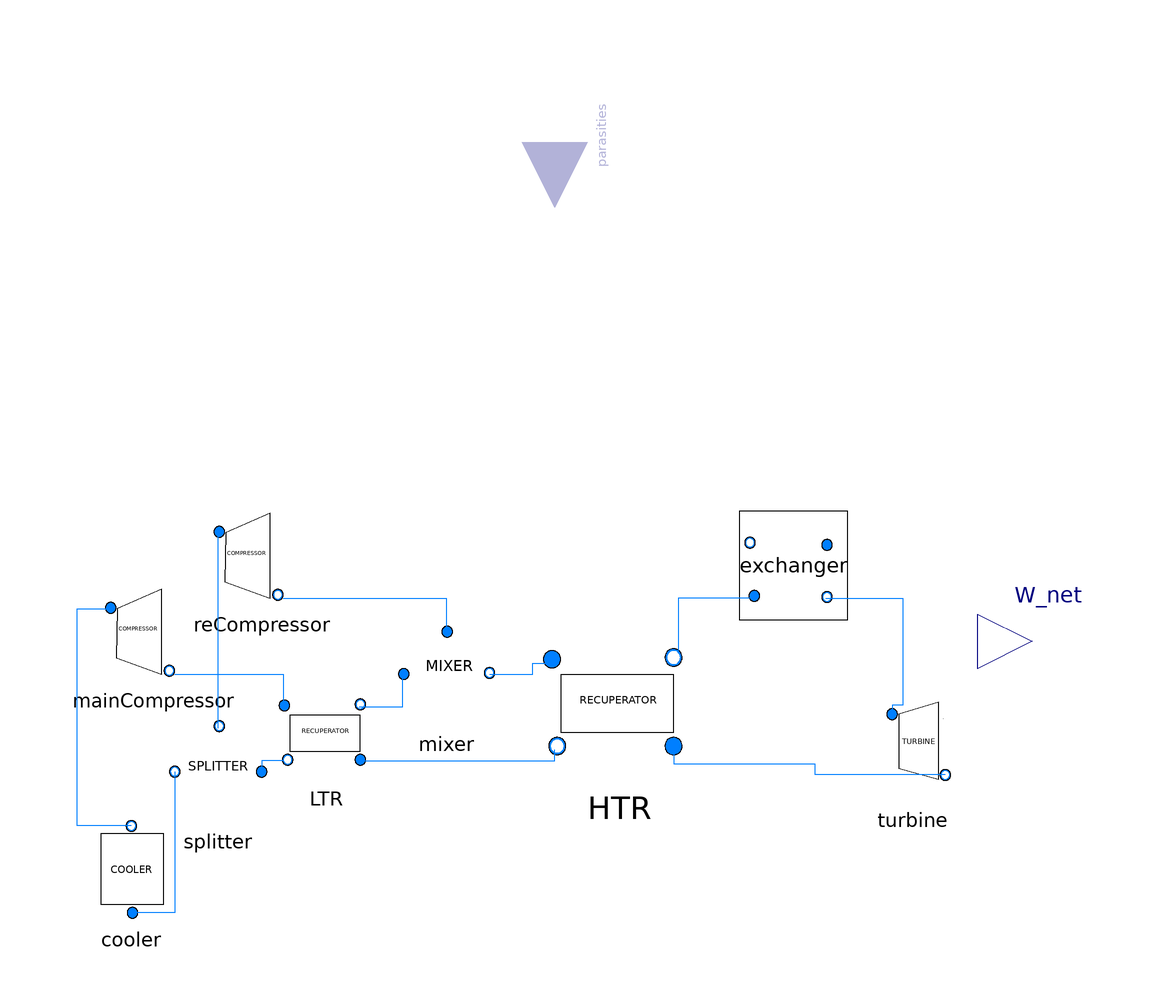

Above is the diagram view of the following Modelica model: its components placed by their Placement annotations and its connect equations drawn as lines.

model recompPB
		extends SolarTherm.Media.CO2.PropCO2;
		import SI = Modelica.SIunits;
		import FI = SolarTherm.Models.Analysis.Finances;
		replaceable package MedPB = SolarTherm.Media.CO2.CO2_ph;
		replaceable package MedRec = SolarTherm.Media.SolidParticles.CarboHSP_ph;
		//input SolarTherm.Interfaces.Connectors.WeatherBus wbus;
		extends Icons.PowerBlock;
		//	Modelica.Fluid.Interfaces.FluidPort_a fluid_a(redeclare package Medium = MedRec) annotation(
		//		Placement(visible = true,transformation(extent = {{-54, 22}, {-34, 42}}, rotation = 0), iconTransformation(extent = {{-48, 28}, {-40, 36}}, rotation = 0)));
		//	Modelica.Fluid.Interfaces.FluidPort_b fluid_b(redeclare package Medium = MedRec) annotation(
		//		Placement(transformation(extent = {{-74, -60}, {-54, -40}}), iconTransformation(extent = {{-62, -48}, {-54, -40}})));
		Modelica.Blocks.Interfaces.RealOutput W_net(quantity = "Power", unit = "W", displayUnit = "W") "Net electric power output" annotation(
			Placement(visible = true, transformation(extent = {{78, -22}, {98, -2}}, rotation = 0), iconTransformation(extent = {{48, -12}, {58, -2}}, rotation = 0)));
		// PB parameters
		parameter Boolean external_parasities = false "= true enable parasities as an input";
		parameter Real nu_min = 0.25 "Minimum turbine operation";
		Modelica.Blocks.Interfaces.RealInput parasities if external_parasities annotation(
			Placement(transformation(extent = {{-12, -12}, {12, 12}}, rotation = -90, origin = {1.77636e-015, 80}), iconTransformation(extent = {{-6, -6}, {6, 6}}, rotation = -90, origin = {20, 60})));
		input SI.ThermodynamicTemperature T_amb;
		//Cycle parameters
		parameter SI.AbsolutePressure p_high = 200 * 10 ^ 5 "high pressure of the cycle";
		parameter SI.ThermodynamicTemperature T_high = 715 + 273.15 "inlet temperature of the turbine";
		parameter SI.ThermodynamicTemperature T_amb_des = 30 + 273.15 "ambiant temperature";
		parameter Real PR = 2.5 "Pressure ratio";
		parameter SI.Power P_gro = 100 * 10 ^ 6 "first guess of power outlet";
		parameter SI.Power P_nom(fixed = false) "Electrical power at design point";
		parameter SI.MassFlowRate m_HTF_des = 1000 "Mass flow rate at design point";
		parameter Real gamma = 0.28 "Part of the mass flow going to the recompression directly";
		parameter SI.AngularVelocity[4] choiceN = {75000, 30000, 10000, 3600} * 0.10471975512;
		parameter SI.AngularVelocity N_shaft = choiceN[integer(Modelica.Math.log(P_gro / 10 ^ 6) / Modelica.Math.log(10)) + 2];
		// main Compressor parameters
		parameter SI.Efficiency eta_comp_main = 0.89 "Maximal isentropic efficiency of the compressors";
		// reCompressor parameters
		parameter SI.Efficiency eta_comp_re = 0.89 "Maximal isentropic efficiency of the compressors";
		//Turbine parameters
		parameter SI.Efficiency eta_turb = 0.93 "Maximal isentropic efficiency of the turbine";
		//HTR Heat recuperator parameters
		parameter Integer N_HTR = 15;
		//LTR Heat recuperator parameters
		parameter Integer N_LTR = 15;
		parameter Real ratio_m_des = 1 - gamma;
		//Cooler parameters
		parameter SI.ThermodynamicTemperature T_low = 45 + 273.15 "Outlet temperature of the cooler";
		//Exchanger parameters
		parameter SI.ThermodynamicTemperature T_HTF_in_des = 800 + 273.15;
		parameter Integer N_exch = 5;
		//Financial analysis
		parameter FI.Money C_HTR(fixed = false) "cost of the high temperature heat recuperator";
		parameter FI.Money C_LTR(fixed = false) "cost of the low temperature heat recuperator";
		parameter FI.Money C_turbine(fixed = false) "cost of the turbine";
		parameter FI.Money C_mainCompressor(fixed = false) "cost of the main compressor";
		parameter FI.Money C_reCompressor(fixed = false) "cost of the re compressor";
		parameter FI.Money C_exchanger(fixed = false) "cost of the exchanger";
		parameter FI.Money C_generator(fixed = false) "cost of the generator";
		parameter FI.Money C_cooler(fixed = false) "cost of the cooler";
		parameter FI.Money C_PB(fixed = false) "Overall cost of the power block";
		parameter FI.Money pri_exchanger = 150 "price of the primary exchanger in $/(kW_th). Objective for next-gen CSP with particles";
		//Results
		SI.Efficiency eta_cycle;
		SI.Energy E_net(final start = 0, fixed = true, displayUnit = "MW.h");
		Boolean m_sup "Disconnect the production of electricity when the outlet pressure of the turbine is close to the critical pressure";
		//Components instanciation
		SolarTherm.Models.PowerBlocks.sCO2Cycle.QuickCO2PB.HeatRecuperatorDTAve HTR(N_q = N_HTR, P_nom_des = P_gro, ratio_m_des = 1) annotation(
			Placement(visible = true, transformation(origin = {12, -22}, extent = {{-16, -16}, {16, 16}}, rotation = 0)));
		SolarTherm.Models.PowerBlocks.sCO2Cycle.QuickCO2PB.CompressorOnShaft mainCompressor(eta_design = eta_comp_main, N_design = N_shaft, P_nom_des = P_gro, p_high_des = p_high) annotation(
			Placement(visible = true, transformation(origin = {-74, -10}, extent = {{-10, -10}, {10, 10}}, rotation = 0)));
		SolarTherm.Models.PowerBlocks.sCO2Cycle.QuickCO2PB.Cooler cooler(T_low = T_low, P_nom_des = P_gro, T_amb_des = T_amb_des) annotation(
			Placement(visible = true, transformation(origin = {-78, -54}, extent = {{-10, -10}, {10, 10}}, rotation = 0)));
		SolarTherm.Models.PowerBlocks.sCO2Cycle.QuickCO2PB.Turbine turbine(PR = PR, N_shaft = N_shaft, eta_design = eta_turb) annotation(
			Placement(visible = true, transformation(origin = {66, -32}, extent = {{-10, -10}, {10, 10}}, rotation = 0)));
		SolarTherm.Models.PowerBlocks.sCO2Cycle.QuickCO2PB.Exchanger exchanger(redeclare package MedRec = SolarTherm.Media.SolidParticles.CarboHSP_ph, P_nom_des = P_gro, T_out_CO2_des = T_high, N_exch = N_exch, ratio_m_des = 1) annotation(
			Placement(visible = true, transformation(extent = {{34, -8}, {54, 12}}, rotation = 0)));
		SolarTherm.Models.PowerBlocks.sCO2Cycle.QuickCO2PB.CompressorOnShaft reCompressor(N_design = N_shaft, P_nom_des = P_gro, p_high_des = p_high) annotation(
			Placement(visible = true, transformation(origin = {-54, 4}, extent = {{-10, -10}, {10, 10}}, rotation = 0)));
		SolarTherm.Models.PowerBlocks.sCO2Cycle.QuickCO2PB.HeatRecuperatorDTAve LTR(N_q = N_LTR, P_nom_des = P_gro, ratio_m_des = 1 - gamma) annotation(
			Placement(visible = true, transformation(origin = {-42, -28}, extent = {{-10, -10}, {10, 10}}, rotation = 0)));
		SolarTherm.Models.PowerBlocks.sCO2Cycle.QuickCO2PB.FlowMixer mixer annotation(
			Placement(visible = true, transformation(origin = {-20, -18}, extent = {{-10, -10}, {10, 10}}, rotation = 0)));
		SolarTherm.Models.PowerBlocks.sCO2Cycle.QuickCO2PB.FlowSplitter splitter(gamma = gamma) annotation(
			Placement(visible = true, transformation(origin = {-62, -36}, extent = {{-10, -10}, {10, 10}}, rotation = 0)));
		parameter MedRec.ThermodynamicState state_HTF_in_des = MedRec.setState_pTX(1.0325 * 10 ^ 5, T_HTF_in_des);
		//		 SolarTherm.Models.PowerBlocks.sCO2Cycle.SourceFlow src(T_out = 800+273.15, p_out = 10 ^ 5, m_flow = exchanger.m_HTF_des, redeclare package MedPB = SolarTherm.Media.SolidParticles.CarboHSP_ph, use_m_parameter = true) annotation(
		//				Placement(visible = true, transformation(origin = {-52, 64}, extent = {{-10, -10}, {10, 10}}, rotation = 180)));
		//			SolarTherm.Models.PowerBlocks.sCO2Cycle.SinkFlow sink annotation(
		//				Placement(visible = true, transformation(origin = {-50, -78}, extent = {{-10, -10}, {10, 10}}, rotation = 0)));
		// Modelica.Blocks.Interfaces.RealInput parasities_internal;
	protected
	initial equation
		exchanger.h_in_HTF_des = MedRec.specificEnthalpy(state_HTF_in_des);
		exchanger.p_in_HTF_des = state_HTF_in_des.p;
		exchanger.m_HTF_des = m_HTF_des;
		P_nom = (-turbine.W_turb_des) - mainCompressor.W_comp_des - reCompressor.W_comp_des - cooler.P_cool_des;
// enthalpy equalities
//main loop
		exchanger.h_in_CO2_des = HTR.h_out_comp_des;
		turbine.h_in_des = exchanger.h_out_CO2_des;
		HTR.h_in_turb_des = turbine.h_out_des;
		LTR.h_in_turb_des = HTR.h_out_turb_des;
		cooler.h_in_des = LTR.h_out_turb_des;
		mainCompressor.h_in_des = cooler.h_out_des;
		LTR.h_in_comp_des = mainCompressor.h_out_des;
// recompression loop
		reCompressor.h_in_des = LTR.h_out_turb_des;
		HTR.h_in_comp_des = ratio_m_des * LTR.h_out_comp_des + (1 - ratio_m_des) * reCompressor.h_out_des;
//pressure equalities
//main loop
		exchanger.p_in_CO2_des = HTR.p_out_comp_des;
		turbine.p_in_des = exchanger.p_out_CO2_des;
		HTR.p_in_turb_des = turbine.p_out_des;
		LTR.p_in_turb_des = HTR.p_out_turb_des;
		cooler.p_in_des = LTR.p_out_turb_des;
		mainCompressor.p_in_des = cooler.p_out_des;
		LTR.p_in_comp_des = mainCompressor.p_out_des;
//recompression loop
		reCompressor.p_in_des = LTR.p_out_turb_des;
		HTR.p_in_comp_des = ratio_m_des * LTR.p_out_comp_des + (1 - ratio_m_des) * reCompressor.p_out_des;
//mass flow equalities
//main loop
//exchanger.m_CO2_des = HTR.m_comp_des;
		turbine.m_des = exchanger.m_CO2_des;
		HTR.m_turb_des = turbine.m_des;
		LTR.m_turb_des = HTR.m_turb_des;
		cooler.m_des = LTR.m_turb_des * ratio_m_des;
		mainCompressor.m_des = cooler.m_des;
		LTR.m_comp_des = mainCompressor.m_des;
//recompression loop
		HTR.m_comp_des = reCompressor.m_des + LTR.m_comp_des;
		reCompressor.m_des = gamma * LTR.m_turb_des;
// Financial Analysis
		C_HTR = if HTR.T_turb_des[N_HTR] >= 550 + 273.15 then 49.45 * HTR.UA_HTR ^ 0.7544 * (1 + 0.02141 * (HTR.T_turb_des[N_HTR] - 550 - 273.15)) else 49.45 * HTR.UA_HTR ^ 0.7544;
		C_LTR = 49.45 * LTR.UA_HTR ^ 0.7544;
		C_turbine = if exchanger.T_CO2_des[2] >= 550 + 273.15 then 406200 * (-turbine.W_turb_des / 10 ^ 6) ^ 0.8 * (1 + 1.137 * 10 ^ (-5) * (exchanger.T_CO2_des[2] - 550 - 273.15) ^ 2) else 406200 * (-turbine.W_turb_des / 10 ^ 6) ^ 0.8;
		C_mainCompressor = 1230000 * (mainCompressor.W_comp_des / 10 ^ 6) ^ 0.3392;
		C_reCompressor = 1230000 * (reCompressor.W_comp_des / 10 ^ 6) ^ 0.3392;
		C_cooler = 32.88 * cooler.UA_cooler ^ 0.75;
		C_generator = 108900 * (P_nom / 10 ^ 6) ^ 0.5463;
		C_exchanger = pri_exchanger * exchanger.Q_HX_des * m_HTF_des / 1000;
		C_PB = (C_HTR + C_LTR + C_turbine + C_mainCompressor + C_reCompressor + C_generator + C_cooler + C_exchanger) * 1.05;
// 1.05 corresponds to inflation from 2017, as correlations are in 2017' dollars.
	equation
		connect(m_sup, exchanger.m_sup) annotation(
			Line);
		connect(exchanger.CO2_port_b, turbine.port_a) annotation(
			Line(points = {{50, -4}, {64.2, -4}, {64.2, -23.8}, {62.2, -23.8}, {62.2, -25.8}}, color = {0, 127, 255}));
		connect(exchanger.CO2_port_a, HTR.from_comp_port_b) annotation(
			Line(points = {{37, -4}, {22.8, -4}, {22.8, -13.6}}, color = {0, 127, 255}));
//	connect(fluid_b, exchanger.HTF_port_b) annotation(
//		Line(points = {{-64, -50}, {12, -50}, {12, 10}, {38, 10}, {38, 10}}, color = {0, 127, 255}));
//	connect(fluid_a, exchanger.HTF_port_a) annotation(
//		Line(points = {{-44, 32}, {54, 32}, {54, 10}, {52, 10}, {52, 10}}, color = {0, 127, 255}));
//connect(src.port_b, fluid_a) annotation(
//	Line(points = {{-60, 64}, {-72, 64}, {-72, 30}, {-42, 30}, {-42, 32}, {-44, 32}}, color = {0, 127, 255}));
//connect(sink.port_a, fluid_b) annotation(
//	Line(points = {{-42, -78}, {-64, -78}, {-64, -54}, {-64, -54}, {-64, -50}}, color = {0, 127, 255}));
//if external_parasities then
//		connect(parasities_internal,parasities);
//	else
//		parasities_internal=0;
//	end if;
		connect(LTR.from_turb_port_b, splitter.port_a) annotation(
			Line(points = {{-50, -34}, {-54, -34}, {-54, -36}, {-54, -36}}, color = {0, 127, 255}));
		connect(LTR.from_turb_port_a, HTR.from_turb_port_b) annotation(
			Line(points = {{-36, -34}, {0, -34}, {0, -32}, {0, -32}}, color = {0, 127, 255}));
		connect(reCompressor.port_b, mixer.second_port_a) annotation(
			Line(points = {{-50, -4}, {-20, -4}, {-20, -10}, {-20, -10}}, color = {0, 127, 255}));
		connect(LTR.from_comp_port_b, mixer.first_port_a) annotation(
			Line(points = {{-36, -24}, {-28, -24}, {-28, -18}, {-28, -18}}, color = {0, 127, 255}));
		connect(mixer.port_b, HTR.from_comp_port_a) annotation(
			Line(points = {{-12, -18}, {-4, -18}, {-4, -16}, {0, -16}}, color = {0, 127, 255}));
		connect(splitter.gamma_port_b, reCompressor.port_a) annotation(
			Line(points = {{-62, -28}, {-62, -28}, {-62, 8}, {-62, 8}}, color = {0, 127, 255}));
		connect(mainCompressor.port_b, LTR.from_comp_port_a) annotation(
			Line(points = {{-70, -18}, {-50, -18}, {-50, -24}, {-50, -24}}, color = {0, 127, 255}));
		connect(splitter.one_gamma_port_b, cooler.port_a) annotation(
			Line(points = {{-70, -36}, {-70, -36}, {-70, -62}, {-78, -62}, {-78, -62}}, color = {0, 127, 255}));
		connect(turbine.port_b, HTR.from_turb_port_a) annotation(
			Line(points = {{72, -36.6}, {48, -36.6}, {48, -34.6}, {22, -34.6}, {22, -34.1}, {22, -34.1}, {22, -31.6}}, color = {0, 127, 255}));
		connect(cooler.port_b, mainCompressor.port_a) annotation(
			Line(points = {{-78, -46}, {-88, -46}, {-88, -6}, {-82, -6}, {-82, -6}}, color = {0, 127, 255}));
		connect(cooler.T_amb, T_amb);
		connect(m_sup, cooler.m_sup);
//	exchanger.HTF_port_b.m_flow=fluid_b.m_flow;
//	-fluid_a.m_flow+exchanger.HTF_port_a.m_flow=0;
//	exchanger.HTF_port_b.p=fluid_b.p;
//	exchanger.HTF_port_a.p=fluid_a.p;
//	exchanger.HTF_port_a.h_outflow=fluid_a.h_outflow;
//	fluid_b.h_outflow=exchanger.HTF_port_b.h_outflow;
//m_sup = true;
		m_sup = exchanger.HTF_port_a.m_flow >= exchanger.m_HTF_des * nu_min;
		exchanger.CO2_port_a.m_flow = exchanger.m_CO2_des;
		eta_cycle = W_net / exchanger.Q_HX;
		der(E_net) = W_net;
		W_net = if m_sup then (-turbine.W_turb) - mainCompressor.W_comp - reCompressor.W_comp - cooler.P_cooling else 0;
		annotation(
			experiment(StartTime = 0, StopTime = 1, Tolerance = 1e-06, Interval = 0.002),
			__OpenModelica_simulationFlags(lv = "LOG_STATS", outputFormat = "mat", s = "dassl"));
	end recompPB;